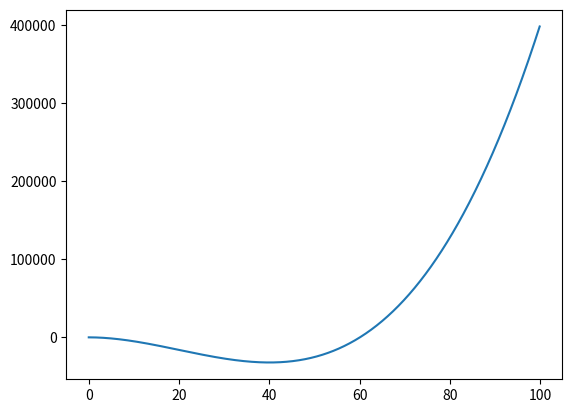

This chart was generated by the following Python code:
from __future__ import division
import numpy as np
import matplotlib.pyplot as plt
import math


# define aim function
def aimFunction(x):
    y = x ** 3 - 60 * x ** 2 - 4 * x + 6
    return y


x = [i / 10 for i in range(1000)]
y = [0 for i in range(1000)]
for i in range(1000):
    y[i] = aimFunction(x[i])

plt.plot(x, y)
plt.show()

T = 1000  # initiate temperature
Tmin = 10  # minimum value of terperature
x = np.random.uniform(low=0, high=100)  # initiate x
k = 50  # times of internal circulation
y = 0  # initiate result
t = 0  # time
while T >= Tmin:
    for i in range(k):
        # calculate y
        y = aimFunction(x)
        # generate a new x in the neighboorhood of x by transform function
        xNew = x + np.random.uniform(low=-0.055, high=0.055) * T
        if (0 <= xNew and xNew <= 100):
            yNew = aimFunction(xNew)
            if yNew - y < 0:
                x = xNew
            else:
                # metropolis principle
                p = math.exp(-(yNew - y) / T)
                r = np.random.uniform(low=0, high=1)
                if r < p:
                    x = xNew
    t += 1
    print(t)
    T = 1000 / (1 + t)

print(x, aimFunction(x))
